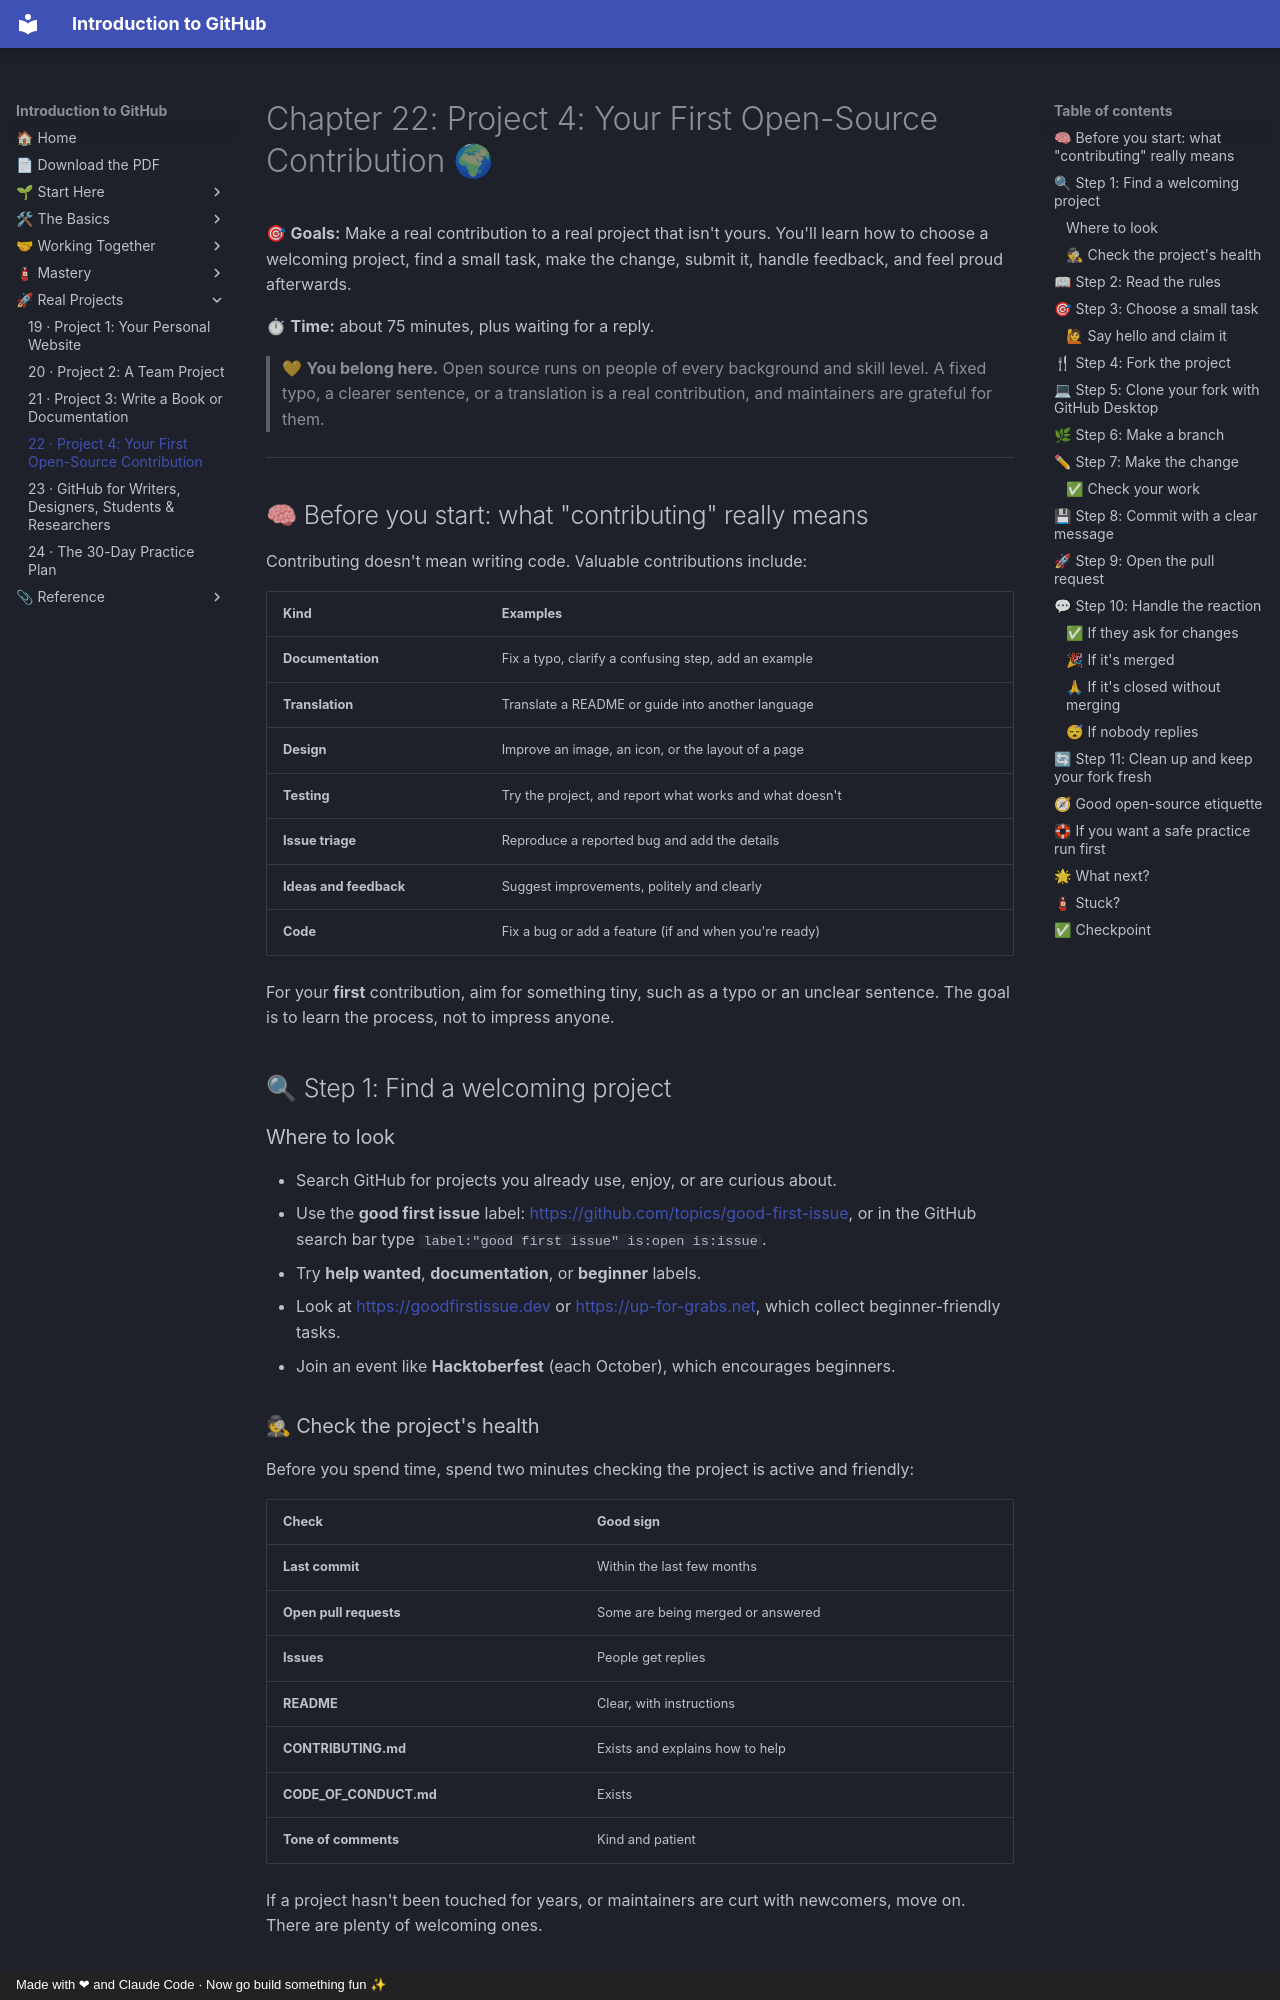

repository: AtlasRearden8/Introduction-to-GitHub · page: 22-project-open-source/index.html · generator: mkdocs · copyright: Made with ❤ and Claude Code · Now go build something fun ✨

# Chapter 22: Project 4: Your First Open-Source Contribution 🌍

🎯 **Goals:** Make a real contribution to a real project that isn't yours. You'll learn how to choose a welcoming project, find a small task, make the change, submit it, handle feedback, and feel proud afterwards.

⏱ **Time:** about 75 minutes, plus waiting for a reply.

> 💛 **You belong here.** Open source runs on people of every background and skill level. A fixed typo, a clearer sentence, or a translation is a real contribution, and maintainers are grateful for them.

---

## 🧠 Before you start: what "contributing" really means

Contributing doesn't mean writing code. Valuable contributions include:

| Kind | Examples |
|------|----------|
| **Documentation** | Fix a typo, clarify a confusing step, add an example |
| **Translation** | Translate a README or guide into another language |
| **Design** | Improve an image, an icon, or the layout of a page |
| **Testing** | Try the project, and report what works and what doesn't |
| **Issue triage** | Reproduce a reported bug and add the details |
| **Ideas and feedback** | Suggest improvements, politely and clearly |
| **Code** | Fix a bug or add a feature (if and when you're ready) |

For your **first** contribution, aim for something tiny, such as a typo or an unclear sentence. The goal is to learn the process, not to impress anyone.

## 🔍 Step 1: Find a welcoming project

### Where to look

- Search GitHub for projects you already use, enjoy, or are curious about.
- Use the **good first issue** label: <https://github.com/topics/good-first-issue>, or in the GitHub search bar type `label:"good first issue" is:open is:issue`.
- Try **help wanted**, **documentation**, or **beginner** labels.
- Look at <https://goodfirstissue.dev> or <https://up-for-grabs.net>, which collect beginner-friendly tasks.
- Join an event like **Hacktoberfest** (each October), which encourages beginners.

### 🕵 Check the project's health

Before you spend time, spend two minutes checking the project is active and friendly:

| Check | Good sign |
|-------|-----------|
| **Last commit** | Within the last few months |
| **Open pull requests** | Some are being merged or answered |
| **Issues** | People get replies |
| **README** | Clear, with instructions |
| **CONTRIBUTING.md** | Exists and explains how to help |
| **CODE_OF_CONDUCT.md** | Exists |
| **Tone of comments** | Kind and patient |

If a project hasn't been touched for years, or maintainers are curt with newcomers, move on. There are plenty of welcoming ones.
